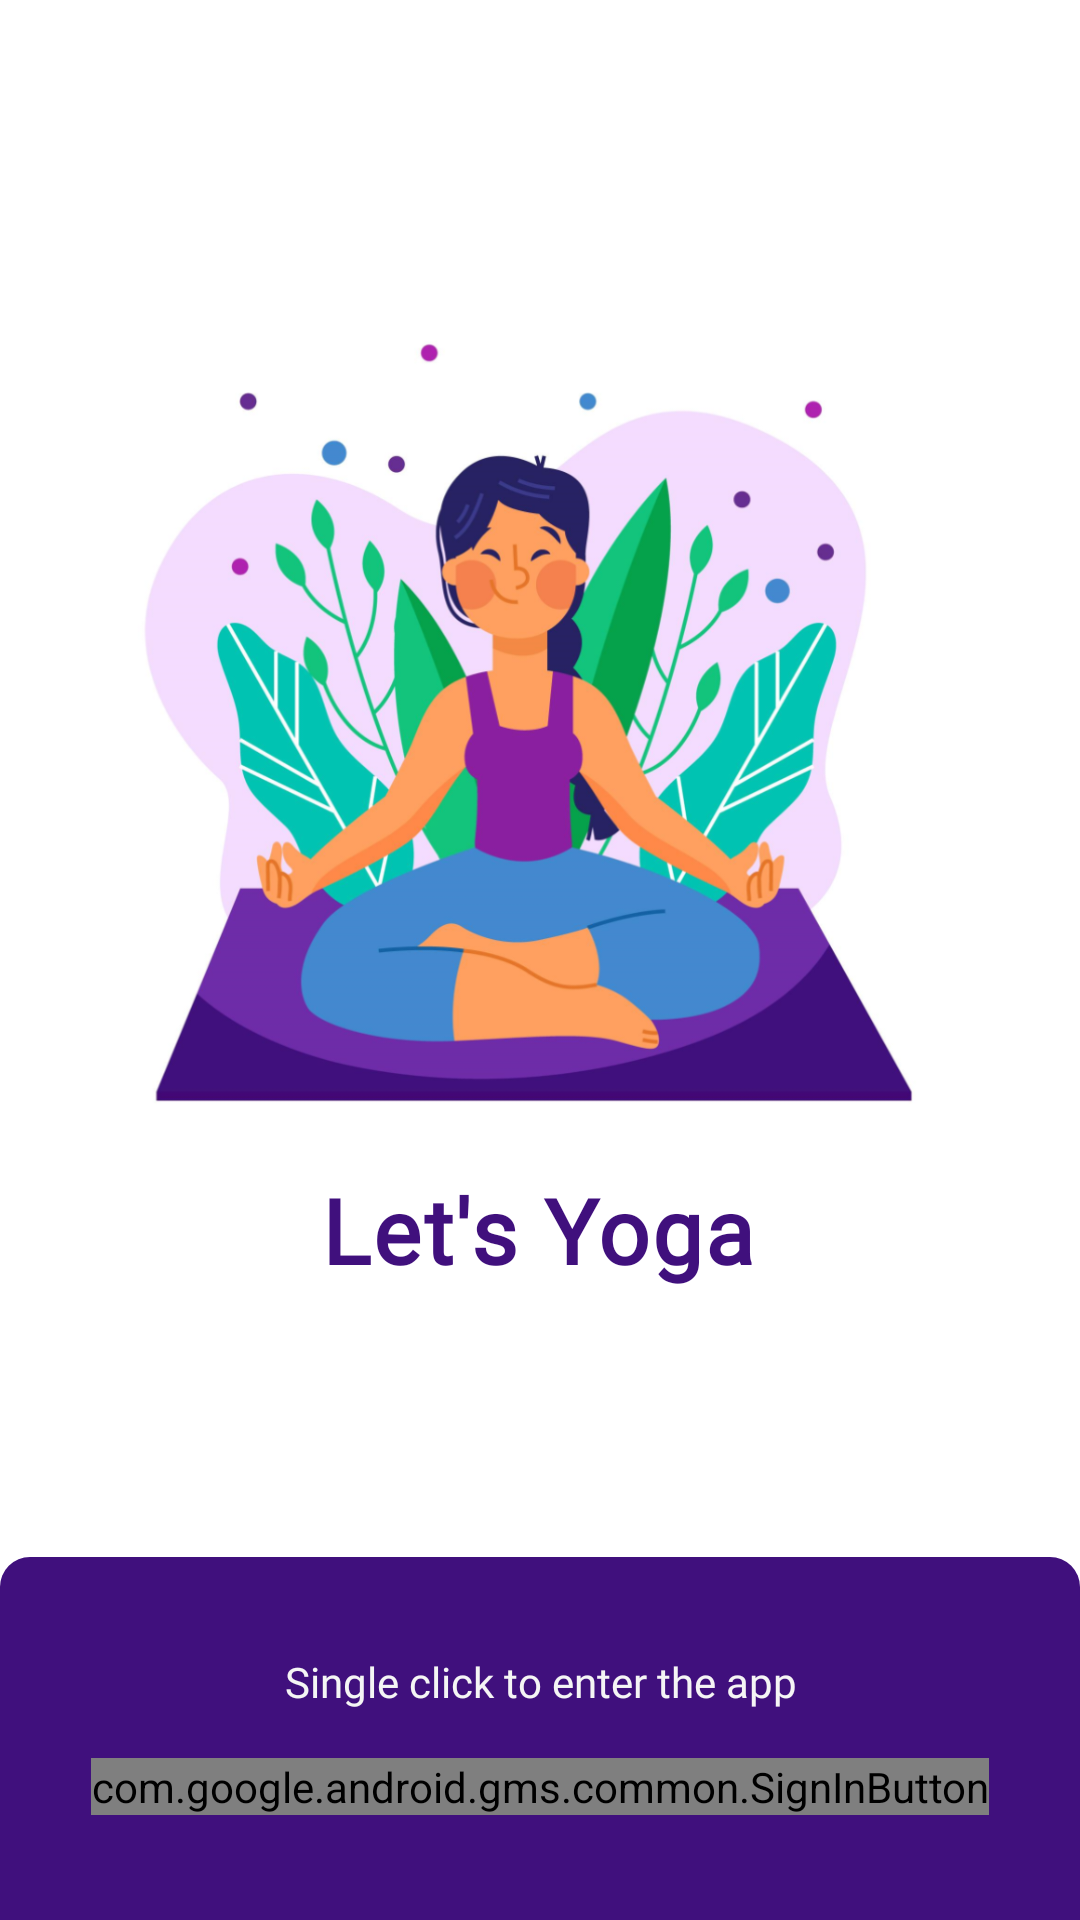

Produce the Android XML layout that renders to this screen, including the resource entries it uses.
<!-- AndroidManifest.xml: application theme AppTheme -->
<!-- res/layout/activity_google_sign_in.xml -->
<?xml version="1.0" encoding="utf-8"?>
<androidx.constraintlayout.widget.ConstraintLayout
    xmlns:android="http://schemas.android.com/apk/res/android"
    xmlns:app="http://schemas.android.com/apk/res-auto"
    xmlns:tools="http://schemas.android.com/tools"
    android:layout_width="match_parent"
    android:layout_height="match_parent"
    android:background="@color/white"
    tools:context=".GoogleSignInActivity">

    <ImageView
        android:id="@+id/imageView3"
        android:layout_width="300dp"
        android:layout_height="300dp"
        android:layout_marginTop="84dp"
        app:layout_constraintEnd_toEndOf="parent"
        app:layout_constraintHorizontal_bias="0.495"
        app:layout_constraintStart_toStartOf="parent"
        app:layout_constraintTop_toTopOf="parent"
        app:srcCompat="@drawable/login_logo" />

    <TextView
        android:id="@+id/textView"
        android:layout_width="wrap_content"
        android:layout_height="wrap_content"
        android:fontFamily="@font/alata"
        android:letterSpacing="0.03"
        android:text="@string/app_name"
        android:textColor="@color/colorPrimaryDark"
        android:textSize="30sp"
        android:textStyle="bold"
        app:layout_constraintBottom_toBottomOf="parent"
        app:layout_constraintEnd_toEndOf="parent"
        app:layout_constraintHorizontal_bias="0.498"
        app:layout_constraintStart_toStartOf="parent"
        app:layout_constraintTop_toBottomOf="@+id/imageView3"
        app:layout_constraintVertical_bias="0.026"
        tools:ignore="UnusedAttribute" />

    <androidx.constraintlayout.widget.ConstraintLayout
        android:layout_width="match_parent"
        android:layout_height="wrap_content"
        android:background="@drawable/login_layout"
        app:layout_constraintBottom_toBottomOf="parent"
        app:layout_constraintEnd_toEndOf="parent"
        app:layout_constraintStart_toStartOf="parent"
        app:layout_constraintTop_toBottomOf="@+id/textView"
        app:layout_constraintVertical_bias="1.0">

        <TextView
            android:id="@+id/textView2"
            android:layout_width="match_parent"
            android:layout_height="wrap_content"
            android:layout_marginStart="32dp"
            android:layout_marginLeft="32dp"
            android:layout_marginTop="32dp"
            android:layout_marginEnd="32dp"
            android:layout_marginRight="32dp"
            android:layout_marginBottom="16dp"
            android:fontFamily="@font/alata"
            android:gravity="center"
            android:text="Single click to enter the app"
            android:textColor="@color/whitesmoke"
            app:layout_constraintBottom_toTopOf="@+id/sign_in_button"
            app:layout_constraintEnd_toEndOf="parent"
            app:layout_constraintStart_toStartOf="parent"
            app:layout_constraintTop_toTopOf="parent" />

        <com.google.android.gms.common.SignInButton
            android:id="@+id/sign_in_button"
            android:layout_width="wrap_content"
            android:layout_height="wrap_content"
            android:layout_marginStart="32dp"
            android:layout_marginLeft="32dp"
            android:layout_marginTop="32dp"
            android:layout_marginEnd="32dp"
            android:layout_marginRight="32dp"
            app:layout_constraintBottom_toBottomOf="parent"
            app:layout_constraintEnd_toEndOf="parent"
            app:layout_constraintStart_toStartOf="parent"
            app:layout_constraintTop_toTopOf="parent" />

    </androidx.constraintlayout.widget.ConstraintLayout>

</androidx.constraintlayout.widget.ConstraintLayout>
<!-- resources referenced by this layout -->
<resources>
  <color name="colorPrimaryDark">#40107D</color>
  <color name="white">#FFFFFF</color>
  <color name="whitesmoke">#F5F5F5</color>
  <!-- drawable login_layout (drawable) -->
  <?xml version="1.0" encoding="utf-8"?>
  <shape
      xmlns:android="http://schemas.android.com/apk/res/android"
      android:layout_height="match_parent"
      android:layout_width="match_parent">
  
      <solid android:color="@color/colorPrimary"/>
  
      <corners android:topRightRadius="10dp"
          android:topLeftRadius="10dp"/>
  
  </shape>
  <!-- drawable login_logo: png bitmap (drawable, 392515 bytes) -->
  <string name="app_name">Let\'s Yoga</string>
  <style name="AppTheme" parent="Theme.AppCompat.Light.NoActionBar">
          
          <item name="colorPrimary">@color/colorPrimary</item>
          <item name="colorPrimaryDark">@color/colorPrimaryDark</item>
          <item name="colorAccent">@color/colorAccent</item>
  
          <item name="fontFamily">@font/alata</item>
      </style>
  <color name="colorPrimary">#40107D</color>
  <color name="colorAccent">#ea4c89</color>
</resources>
